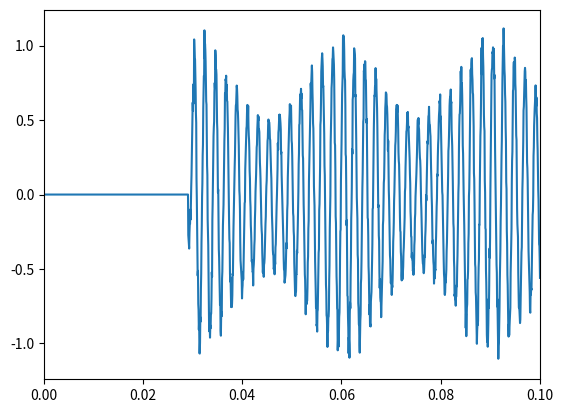

Write the Python code that produced this figure.
import numpy as np
import matplotlib.pyplot as plt


def adjust_amp(x, snr, fs=16000, sec=3):
    whitenoise = np.random.rand(int(fs * sec)) * 2 - 1
    a = np.sqrt(np.sum(x**2) / np.sum(whitenoise**2) * (10 ** (-snr / 10)))
    whitenoise = a * np.random.rand(int(fs * sec)) - (a / 2)
    return whitenoise


def zero_pad(x, L, S):
    x_pad = np.pad(x, L - S)
    if x_pad.shape[0] % S != 0:
        x_pad = np.pad(x_pad, ((0, S - (x_pad.shape[0] % S))))
    return x_pad


def frame_div(x, L, S):
    x_pad = zero_pad(x, L, S)
    T = (x_pad.shape[0] - L) // S
    x_div = []
    for nT in range(T):
        x_t = []
        for nL in range(L):
            x_t.append(x_pad[nT * S + nL])
        x_div.append(x_t)
    return np.array(x_div)


def stft(x, L, S, win):
    x_div = frame_div(x, L, S)
    T = x_div.shape[0]
    X = []
    for t in range(T):
        tmp = x_div[t, :]
        tmp = tmp * win
        tmp = np.fft.rfft(tmp)
        X.append(tmp)
    return np.array(X).T


def composite_win(S, win):
    L = win.shape[0]
    Q = L // S
    for nL in range(L):
        sum = 0
        for nQ in range(Q):
            sum += win[nL - nQ * S] ** 2
    win_s = win / sum
    return np.array(win_s)


def istft(X, S):
    F, T = X.shape
    N = 2 * (F - 1)
    M = S * (T - 1) + N
    x = np.zeros((M))
    z = np.zeros((T, N))
    w_s = composite_win(S, win=np.hanning(N))
    for t in range(T):
        for n in range(N):
            z[t, n] = np.fft.irfft(X[:, t])[n]
            x[t * S + n] = x[t * S + n] + w_s[n] * z[t, n]
    return x


fs = 16000
sec = 1
A = 1
fin = 440
t = np.linspace(0, sec, fs * sec)
N = fs * sec

s = A * np.cos(2 * np.pi * fin * t)
e = adjust_amp(s, 10, fs, sec)

x_1 = s + e

x_2 = np.zeros((N))
for n in range(N):
    x_2[n] = s[n - 10] + e[n]


x_3 = np.zeros((N))
for n in range(N):
    x_3[n] = s[n - 20] + e[n]

L = 1024
S = 512
win = np.hanning(L)

X_1 = stft(x_1, L, S, win)
X_2 = stft(x_2, L, S, win)
X_3 = stft(x_3, L, S, win)


x = np.stack([X_1, X_2, X_3])

F, T = x.shape[1], x.shape[2]
w = np.zeros((F, 3)).astype(np.complex128)
tau = np.array([0, 10 / fs, 20 / fs])
Y = np.zeros((F, T)).astype(np.complex128)
for f in range(F):
    for i in range(3):
        w[f, i] = 1 / 3 * np.exp(-1j * 2 * np.pi * f * fs / 2 / (F - 1) * tau[i])
    Y[f, :] = np.conj(w[f, :]).T @ x[:, f, :]

y = istft(Y, S)

plt.plot(np.linspace(0, sec, y.shape[0]), y)
plt.xlim(0, 0.1)
plt.show()
